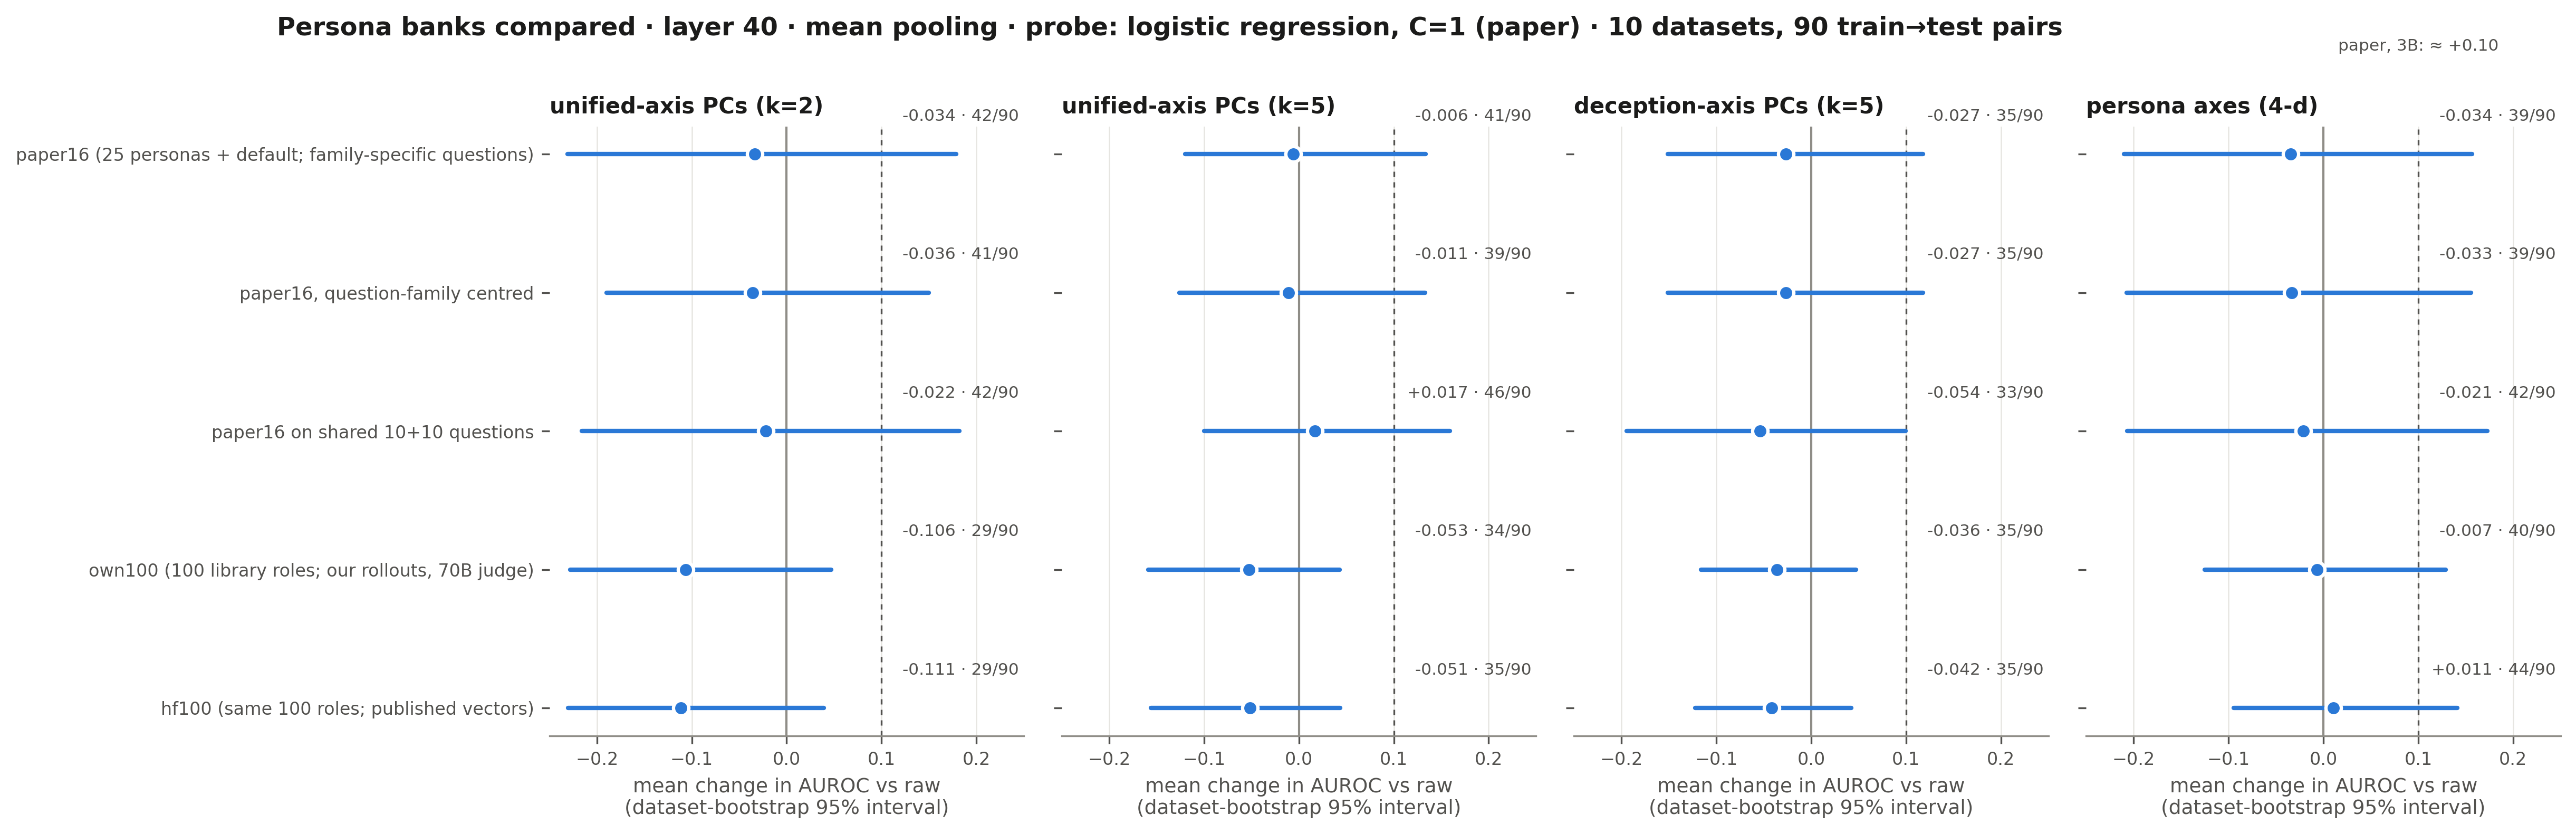

Source data for this figure (header and first rows):
bank, feature, mean_delta_vs_raw, dataset_ci_lo, dataset_ci_hi, pairs_better, zeroshot_contrast_mean_auroc
paper16, pc:unified@2, -0.0338, -0.2308, 0.1789, 42, 0.7369
paper16, pc:unified, -0.0059, -0.1200, 0.1337, 41, 0.7369
paper16, pc:deception, -0.0268, -0.1510, 0.1181, 35, 0.7369
paper16, axes, -0.0344, -0.2100, 0.1568, 39, 0.7369
paper16_famcentred, pc:unified@2, -0.0359, -0.1901, 0.1501, 41, 0.7369
paper16_famcentred, pc:unified, -0.0109, -0.1258, 0.1332, 39, 0.7369
paper16_famcentred, pc:deception, -0.0268, -0.1510, 0.1181, 35, 0.7369
paper16_famcentred, axes, -0.0333, -0.2074, 0.1557, 39, 0.7369
paper16_shared, pc:unified@2, -0.0218, -0.2162, 0.1819, 42, 0.7421
paper16_shared, pc:unified, 0.0170, -0.0997, 0.1592, 46, 0.7421
paper16_shared, pc:deception, -0.0536, -0.1946, 0.0996, 33, 0.7421
paper16_shared, axes, -0.0214, -0.2071, 0.1728, 42, 0.7421
own100, pc:unified@2, -0.1065, -0.2284, 0.0471, 29, 0.7299
own100, pc:unified, -0.0529, -0.1588, 0.0428, 34, 0.7299
own100, pc:deception, -0.0361, -0.1164, 0.0471, 35, 0.7299
own100, axes, -0.0069, -0.1250, 0.1291, 40, 0.7299
hf100, pc:unified@2, -0.1113, -0.2305, 0.0391, 29, 0.7221
hf100, pc:unified, -0.0514, -0.1559, 0.0434, 35, 0.7221
hf100, pc:deception, -0.0415, -0.1220, 0.0423, 35, 0.7221
hf100, axes, 0.0107, -0.0947, 0.1414, 44, 0.7221
